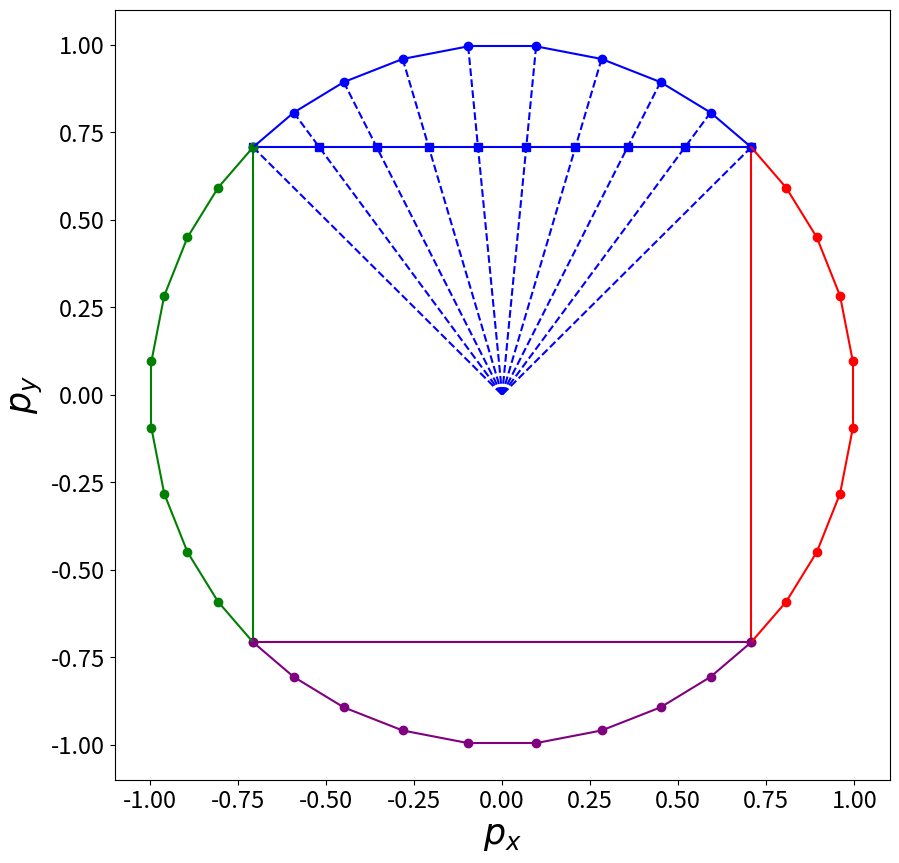

Source code (Python):
import numpy as np
import matplotlib.pyplot as plt


# Python script to plot the outputs
# directory
nbfaces = 4
figformat='png'

# some constants
N = 10 # number of cells

gtype = 0
r = 1
a = r/np.sqrt(2.0)
a2 = a*a

if gtype==0:
   aref = np.arcsin(1.0/np.sqrt(3.0))
   rref = np.sqrt(2.0)
   x = np.linspace(-aref, aref, N)
   fx = rref*np.tan(x)

elif gtype==1:
   aref = 1.0
   rref = 1.0
   x = np.linspace(-aref, aref, N)
   fx = x

elif gtype == 2:
   aref = np.pi*0.25
   rref = 1.0
   x = np.linspace(-aref, aref, N)
   fx = rref*np.tan(x)

fx2 = fx*fx
d = np.sqrt(1 + fx2)

dpi=100
plt.figure(figsize=(1000/dpi, 1000/dpi), dpi=dpi)
plt.plot([-a,a] ,[a,a]  ,color='blue')
plt.plot([-a,-a] ,[a,-a]  ,color='green')
plt.plot([a,a] ,[a,-a]  ,color='red')
plt.plot([a,-a] ,[-a,-a]  ,color='purple')

X = 1/d
Y = fx/d

#plt.axhline(0, color='black')
#plt.axvline(0, color='black')

for i in range(0,N):
   plt.plot(-X[i], Y[i],'o',color='green')
   plt.plot( Y[i],-X[i],'o',color='purple')
   plt.plot( X[i], Y[i],'o',color='red')
   plt.plot( Y[i], X[i],'o',color='blue')
   plt.plot( a*fx[i], a,'s',color='blue')
   plt.plot([Y[i],0],[X[i], 0],'--',color='blue')

for i in range(0,N-1):
   plt.plot( [ Y[i], Y[i+1]], [ X[i], X[i+1]],color='blue')
   plt.plot( [-X[i],-X[i+1]], [ Y[i], Y[i+1]],color='green')
   plt.plot( [ X[i], X[i+1]], [ Y[i], Y[i+1]],color='red')
   plt.plot( [ Y[i], Y[i+1]], [-X[i],-X[i+1]],color='purple')
   print(i,Y[i],X[i])


plt.xlabel('$p_x$',fontsize=25)
plt.ylabel('$p_y$',fontsize=25) 
plt.xticks(fontsize=17)
plt.yticks(fontsize=17)
plt.xlim(-1.1, 1.1)
plt.ylim(-1.1, 1.1)
plt.savefig('g'+str(gtype)+'.'+figformat, format=figformat)
